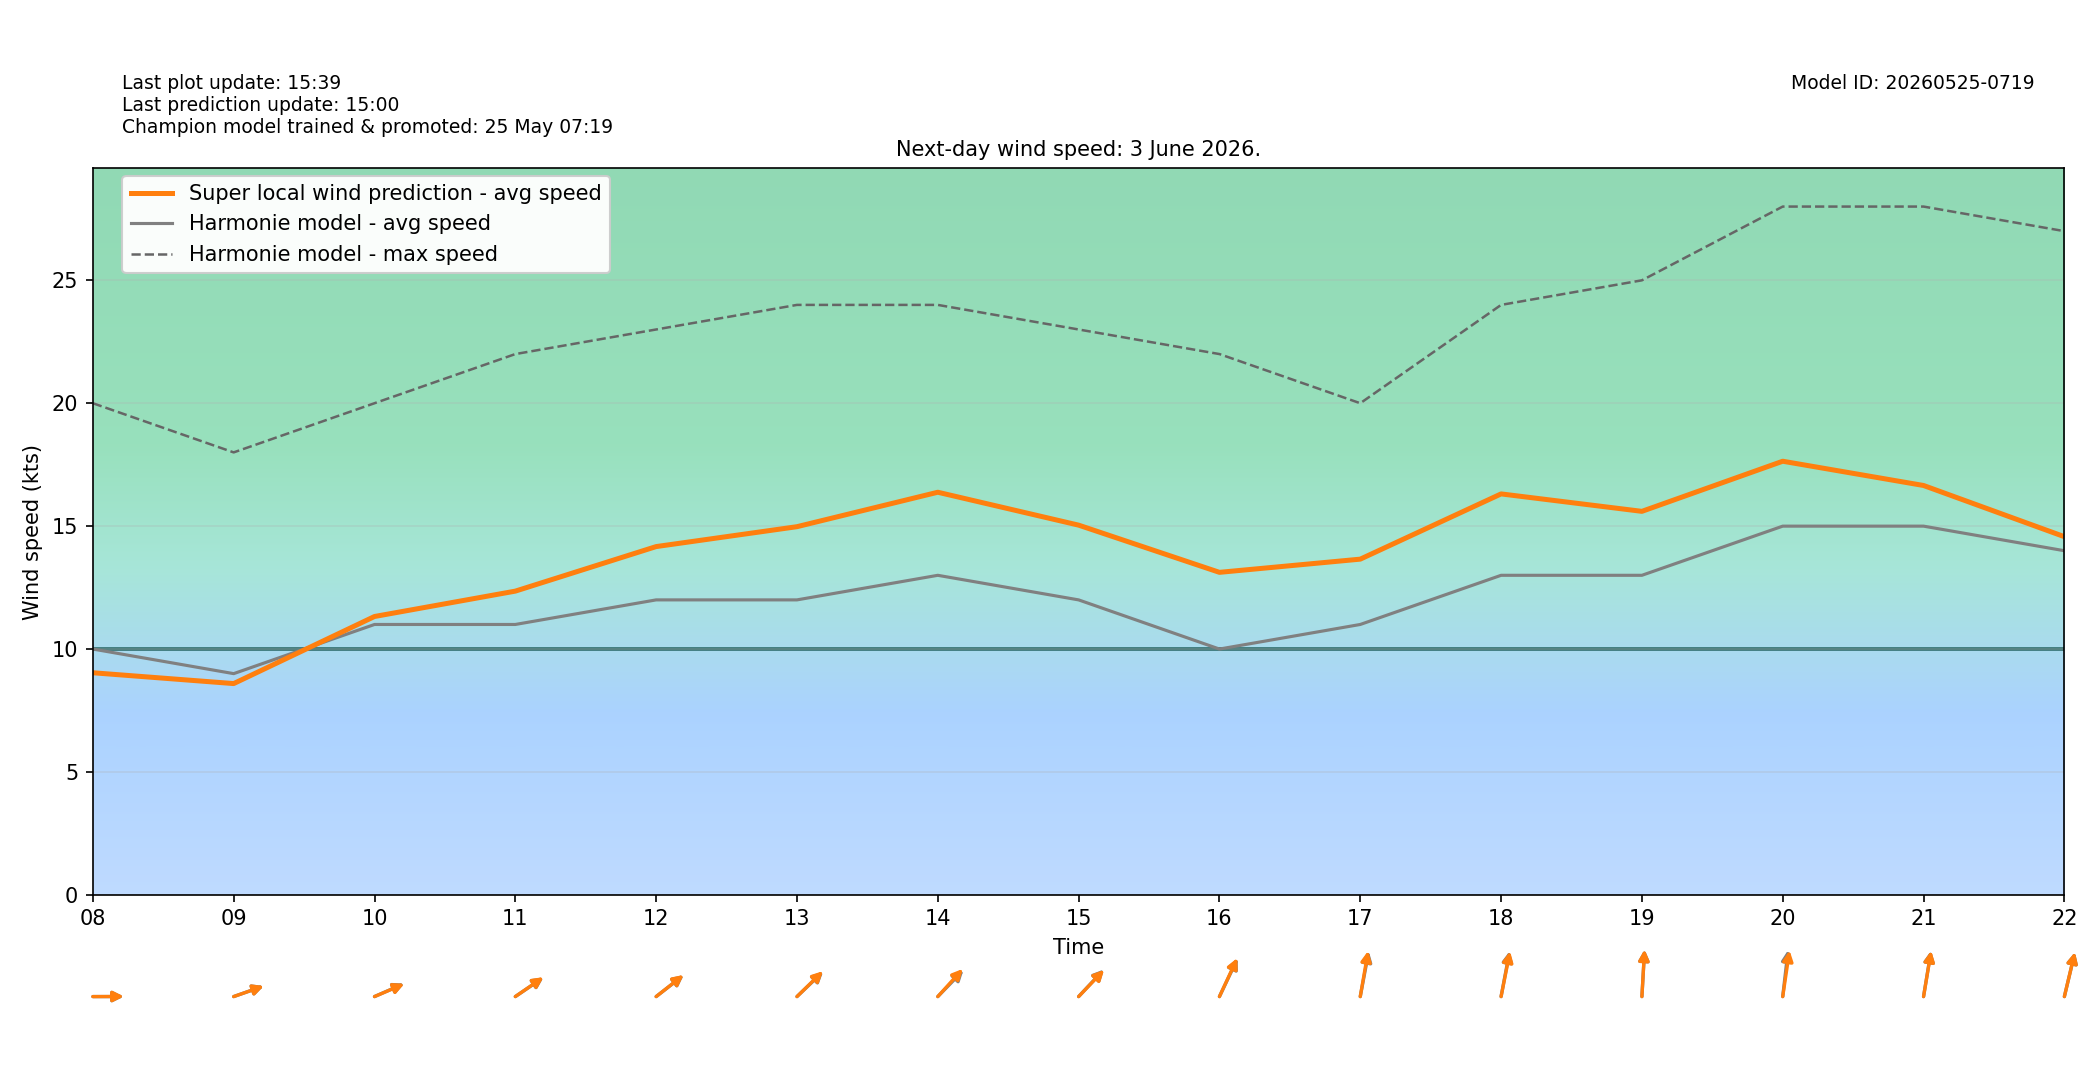

Source data for this figure (header and first rows):
target_time_utc, target_time_local, hour_utc, hour_local, forecast_wind_speed, forecast_wind_min, forecast_wind_max, lstm_pred_wind_speed, delta_speed_lstm_minus_forecast, forecast_wind_dir_deg, lstm_pred_wind_dir_deg, delta_dir_lstm_minus_forecast
2026-06-02T22:00:00Z, 2026-06-03T00:00:00+0200, 22, 00, 11.0, 11.0, 19.0, 9.09, -1.91, 239.0, 240.2, 1.241
2026-06-02T23:00:00Z, 2026-06-03T01:00:00+0200, 23, 01, 11.0, 11.0, 20.0, 9.099, -1.901, 233.0, 234, 1.013
2026-06-03T00:00:00Z, 2026-06-03T02:00:00+0200, 00, 02, 10.0, 10.0, 19.0, 8.029, -1.971, 236.0, 237.9, 1.853
2026-06-03T01:00:00Z, 2026-06-03T03:00:00+0200, 01, 03, 9.0, 9.0, 19.0, 7.145, -1.855, 242.0, 242.8, 0.8168
2026-06-03T02:00:00Z, 2026-06-03T04:00:00+0200, 02, 04, 10.0, 10.0, 17.0, 7.717, -2.283, 261.0, 261.6, 0.6425
2026-06-03T03:00:00Z, 2026-06-03T05:00:00+0200, 03, 05, 12.0, 12.0, 21.0, 9.911, -2.089, 270.0, 268.8, -1.177
2026-06-03T04:00:00Z, 2026-06-03T06:00:00+0200, 04, 06, 10.0, 10.0, 21.0, 8.378, -1.622, 271.0, 271.2, 0.2
2026-06-03T05:00:00Z, 2026-06-03T07:00:00+0200, 05, 07, 10.0, 10.0, 19.0, 8.605, -1.395, 268.0, 269.9, 1.887
2026-06-03T06:00:00Z, 2026-06-03T08:00:00+0200, 06, 08, 10.0, 10.0, 20.0, 9.036, -0.9642, 270.0, 269.8, -0.185
2026-06-03T07:00:00Z, 2026-06-03T09:00:00+0200, 07, 09, 9.0, 9.0, 18.0, 8.595, -0.4046, 257.0, 257, 0.02328
2026-06-03T08:00:00Z, 2026-06-03T10:00:00+0200, 08, 10, 11.0, 11.0, 20.0, 11.32, 0.3243, 254.0, 254.3, 0.2835
2026-06-03T09:00:00Z, 2026-06-03T11:00:00+0200, 09, 11, 11.0, 11.0, 22.0, 12.36, 1.356, 246.0, 245.6, -0.3801
2026-06-03T10:00:00Z, 2026-06-03T12:00:00+0200, 10, 12, 12.0, 12.0, 23.0, 14.17, 2.168, 243.0, 242.6, -0.365
2026-06-03T11:00:00Z, 2026-06-03T13:00:00+0200, 11, 13, 12.0, 12.0, 24.0, 14.98, 2.978, 238.0, 237.3, -0.6896
2026-06-03T12:00:00Z, 2026-06-03T14:00:00+0200, 12, 14, 13.0, 13.0, 24.0, 16.38, 3.379, 236.0, 234.1, -1.945
2026-06-03T13:00:00Z, 2026-06-03T15:00:00+0200, 13, 15, 12.0, 12.0, 23.0, 15.04, 3.041, 235.0, 235.5, 0.5025
2026-06-03T14:00:00Z, 2026-06-03T16:00:00+0200, 14, 16, 10.0, 10.0, 22.0, 13.12, 3.12, 216.0, 215.2, -0.7735
2026-06-03T15:00:00Z, 2026-06-03T17:00:00+0200, 15, 17, 11.0, 11.0, 20.0, 13.66, 2.657, 196.0, 194.7, -1.263
2026-06-03T16:00:00Z, 2026-06-03T18:00:00+0200, 16, 18, 13.0, 13.0, 24.0, 16.31, 3.311, 196.0, 196.9, 0.8717
2026-06-03T17:00:00Z, 2026-06-03T19:00:00+0200, 17, 19, 13.0, 13.0, 25.0, 15.6, 2.602, 185.0, 184.9, -0.08257
2026-06-03T18:00:00Z, 2026-06-03T20:00:00+0200, 18, 20, 15.0, 15.0, 28.0, 17.64, 2.641, 190.0, 192.8, 2.783
2026-06-03T19:00:00Z, 2026-06-03T21:00:00+0200, 19, 21, 15.0, 15.0, 28.0, 16.65, 1.654, 194.0, 194.3, 0.3413
2026-06-03T20:00:00Z, 2026-06-03T22:00:00+0200, 20, 22, 14.0, 14.0, 27.0, 14.57, 0.5715, 200.0, 199.9, -0.1045
2026-06-03T21:00:00Z, 2026-06-03T23:00:00+0200, 21, 23, 13.0, 13.0, 26.0, 12.78, -0.215, 210.0, 211.6, 1.646
